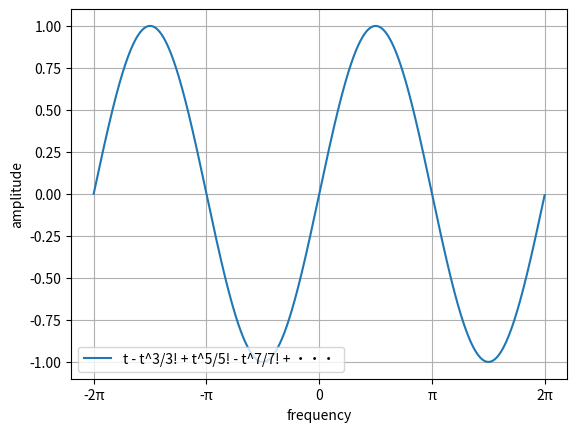

Source code (Python):
import numpy as np
import matplotlib.pyplot as plt
import math


def sin_maclaurin(x, n):
    # 初期化
    y = 0
    
    # n次近似を計算
    for i in range(n):
        c = (-1)**i / math.factorial(2 * i + 1)
        t = c * x**(2 * i + 1)
        y = y + t
    return y
def main():
    xmin = -2.0 * np.pi
    xmax = 2.0 * np.pi
    x = np.arange(xmin,xmax,0.01)

    plt.xticks([-2 * np.pi,-np.pi,0,np.pi,2*np.pi],['-2π','-π','0','π','2π'])

    y = sin_maclaurin(x,10)

    plt.xlabel('frequency',rotation=0)
    plt.ylabel('amplitude',rotation=90)


    plt.plot(x,y,label='t - t^3/3! + t^5/5! - t^7/7! + ・・・ ')
    plt.legend(loc='lower left')

    plt.grid()

    plt.show()


if __name__ == '__main__':
    main()
